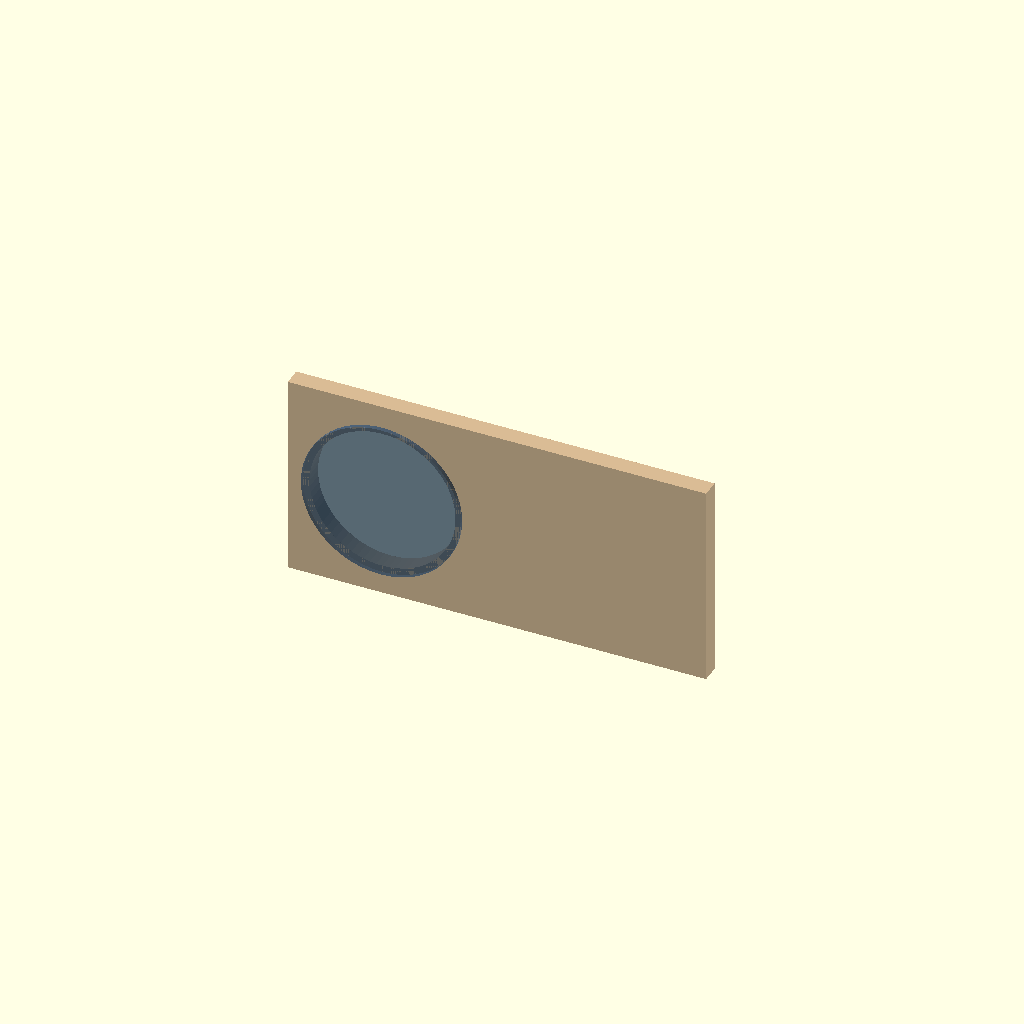
Cell 1: rendered with the file's own defaults.
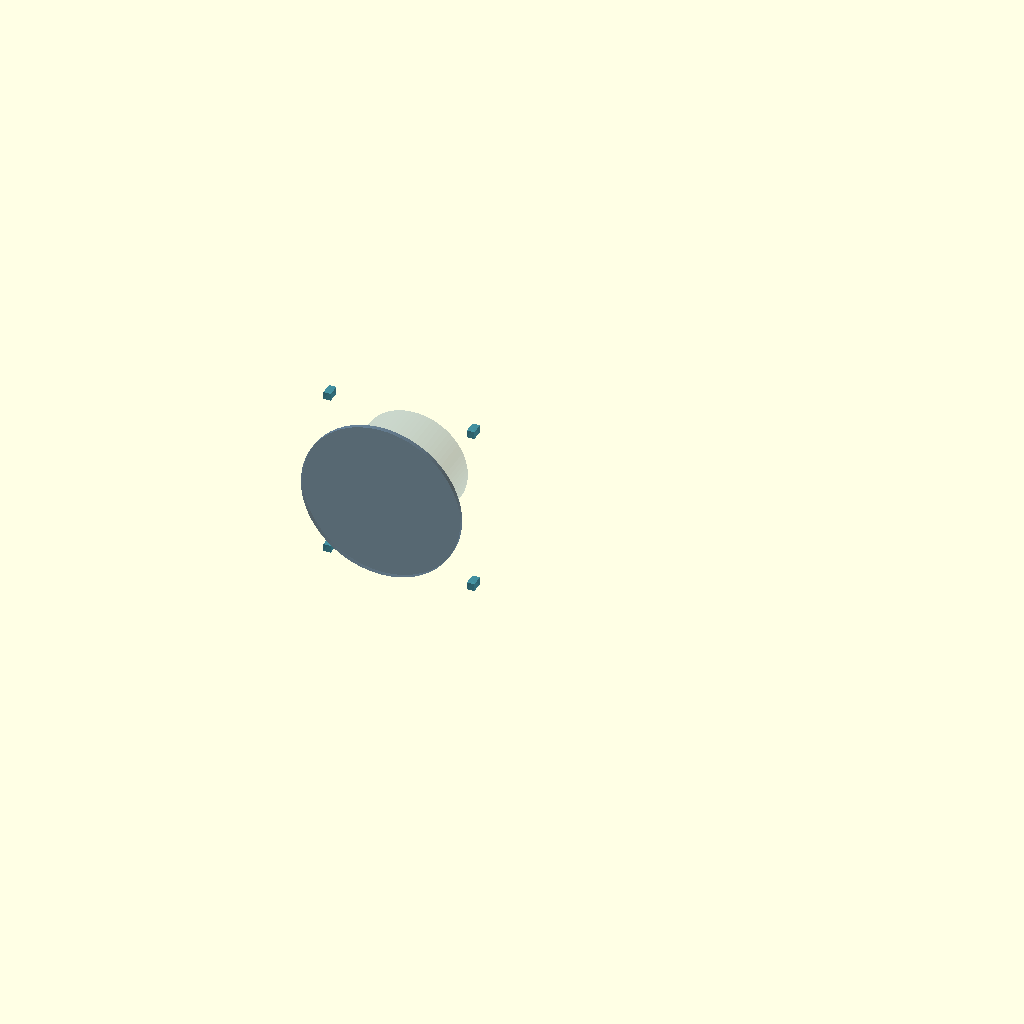
Cell 2: the same model with show_panel = false.
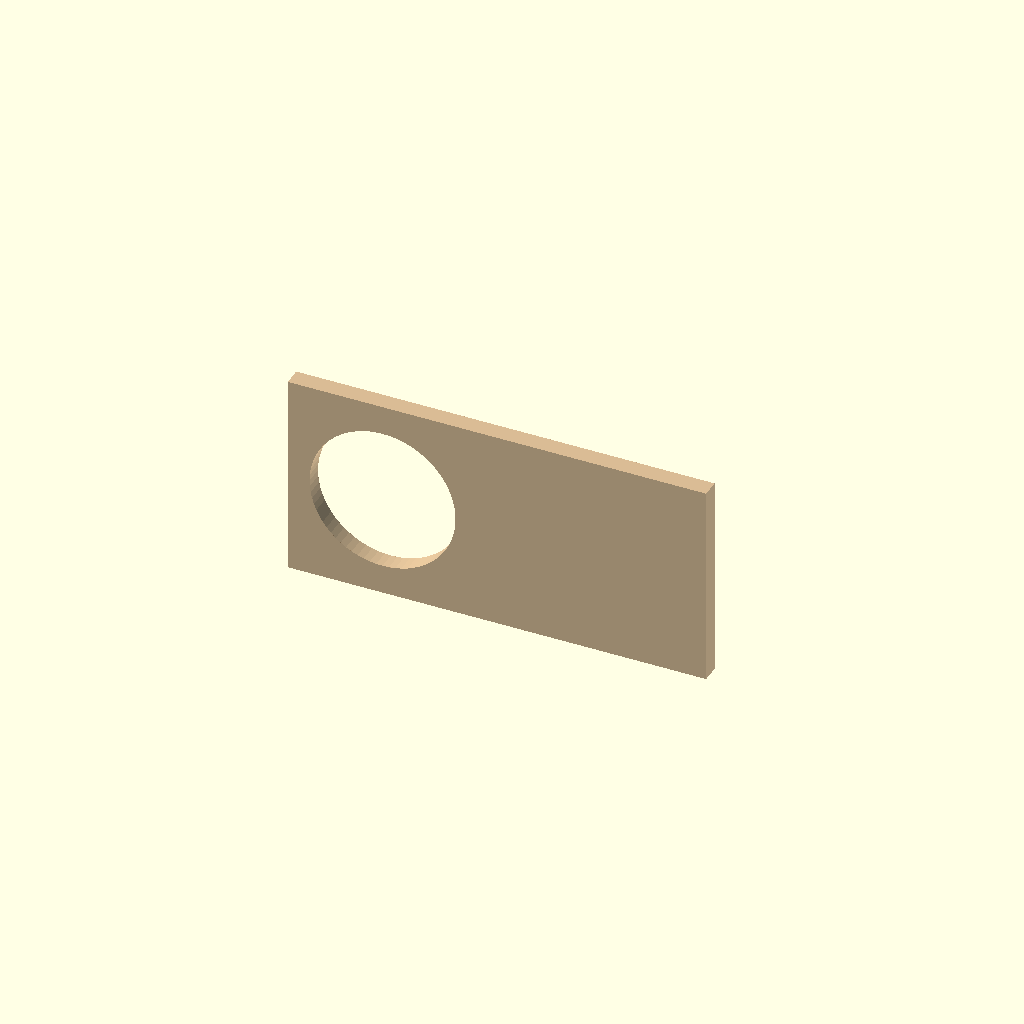
Cell 3: show_driver_envelope = false (everything else at default).
All cells are drawn from one camera (rotation 55°, 0°, 25°, orthographic, colour scheme Cornfield), so only the parameter changes between them.
OpenSCAD source file dokumentacja/P42D_dwie_sciezki_REFERENCYJNE_NIE_CNC.scad:
// P42D - EXPLORATORY 3D paths; geometry only, NOT CNC or checked load paths.
// OpenSCAD, units mm. Change variant to "rails4" to compare.
// Driver basket/magnet and bolted connections are SURROGATES.
$fn=72;
variant="carrier4"; // carrier4 or rails4
show_panel=true;
show_driver_envelope=true;
show_supports=true;
show_straight_links=false; // WARNING: some straight 2D links cross cutout (P42C).
baffle_W=1020;baffle_D=425;baffle_H=500;front_t=44;wall_t=22;
driver_x=231;driver_z=250;cutout_d=355.8;frame_d=388.4;bolt_r=184;
carrier_points=[[75,45],[425,45],[75,455],[425,455]];
rails_points=[[176,37],[286,37],[176,463],[286,463]];
points=variant=="carrier4"?carrier_points:rails_points;
half_width=9;
assert(variant=="carrier4"||variant=="rails4","Unknown variant");
assert(driver_x-frame_d/2>wall_t,"Driver flanged edge crosses left inner wall");
assert(driver_z-frame_d/2>wall_t,"Driver flanged edge crosses lower inner wall");
module ycylinder(d,h,x,y,z){
 translate([x,y,z])rotate([90,0,0])cylinder(d=d,h=h,center=true);
}
module panel(){
 color([0.80,0.65,0.48,.75])difference(){
  cube([baffle_W,front_t,baffle_H]);
  ycylinder(cutout_d,front_t+2,driver_x,front_t/2,driver_z);
 }
}
module basket_envelope(){
 color([.22,.36,.52,.50])ycylinder(frame_d,10.5,driver_x,-5.25,driver_z);
 color([.35,.55,.65,.16])ycylinder(260,123.5,driver_x,front_t+123.5/2,driver_z);
}
module pad(q){
 color([.26,.58,.65,.85])translate([q[0]-half_width,front_t,q[1]-half_width])
 cube([2*half_width,30,2*half_width]);
}
module rail(q){
 color([.35,.58,.60,.65])translate([q[0]-half_width,front_t,q[1]-half_width])
 cube([2*half_width,baffle_D-front_t-wall_t,2*half_width]);
}
module link_segment(a,b){
 // Unqualified straight carrier link: may project into cutout/motor.
 color([.87,.43,.32,.70])hull(){
  ycylinder(8,7,a[0],front_t+8,a[1]);
  ycylinder(8,7,b[0],front_t+8,b[1]);
 }
}
function dist2(a,b)=(a[0]-b[0])*(a[0]-b[0])+(a[1]-b[1])*(a[1]-b[1]);
function nearest_pad_idx(b)=let(v=[for(i=[0:len(points)-1])dist2(points[i],b)])
 search(min(v),v)[0];
if(show_panel)panel();
if(show_driver_envelope)basket_envelope();
if(show_supports)for(p=points) {
 if(variant=="carrier4")pad(p);
 else rail(p);
}
if(show_straight_links)for(i=[0:7]){
 bolt=[driver_x+bolt_r*cos(45*i),driver_z+bolt_r*sin(45*i)];
 link_segment(bolt,points[nearest_pad_idx(bolt)]);
}
echo("P41 supports:",variant,"points:",len(points));
echo("All support-to-driver links and wall joints are NOT qualified. Do not use for CNC.");
Parameter table extracted from the source (name, type, default, range or options):
variant: string, default "carrier4"
show_panel: bool, default true
show_driver_envelope: bool, default true
show_supports: bool, default true
show_straight_links: bool, default false
half_width: number, default 9
